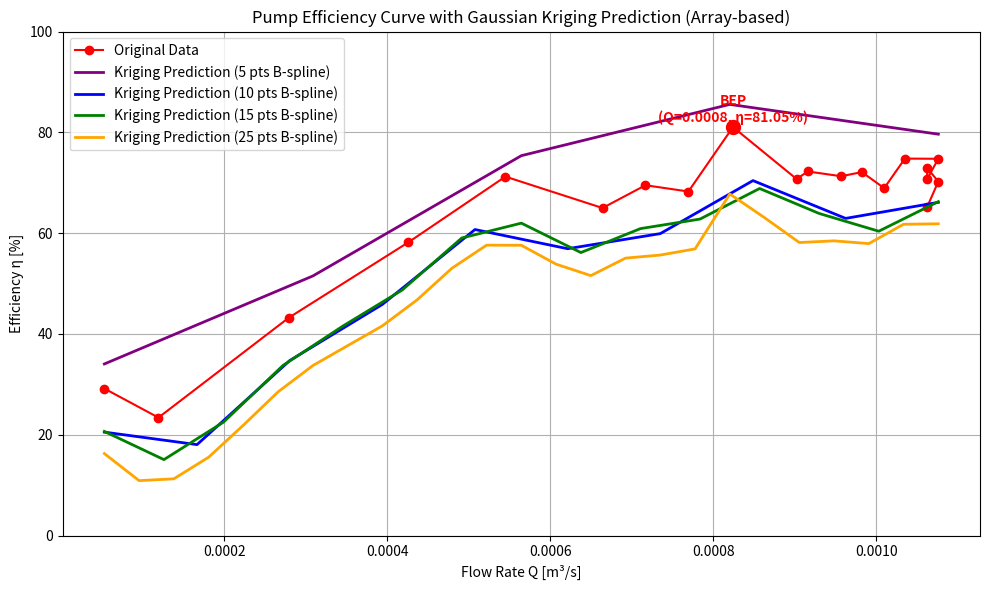

The matplotlib source for this figure:
#!/usr/bin/env python3
# -*- coding: utf-8 -*-
"""
Pump Efficiency Analysis with B-spline + Gaussian Kriging Prediction (Array-based)

[redacted]
Date: 2025-09-26
Description:
    This script calculates pump efficiency from raw pump data and
    performs B-spline interpolation followed by 1D Gaussian Kriging
    prediction with user-defined sill and range, entirely using NumPy arrays.
"""

import numpy as np
import matplotlib.pyplot as plt
from scipy.interpolate import make_interp_spline

# --------------------------------------------------
# Configuration
# --------------------------------------------------
RHO = 1000.0  # Water density [kg/m³]
G = 9.81      # Gravity [m/s²]

# --------------------------------------------------
# Input Data (NumPy arrays)
# --------------------------------------------------
rpm = np.full(20, 900)
T = np.array([
    25.1, 25.45, 25.5, 25.3, 25.25, 25.35, 25.15, 25.2, 25.1, 25.4,
    25.45, 25.3, 25.3, 24.9, 24.95, 25.55, 25.35, 25.15, 25.2, 25.25
])
p_in = np.array([
    1.262, 1.262, 1.212, 0.858, 0.454, 0.0, -0.303, -0.555, -0.909, -1.262,
    -1.464, -1.767, -1.969, -2.020, -2.322, -2.423, -2.474, -2.474, -2.575, -2.575
]) * 1000  # kPa → Pa
p_out = np.array([
    21.48, 20.78, 19.64, 18.15, 17.17, 15.45, 14.54, 13.91, 12.77, 11.86,
    11.16, 10.25, 10.02, 9.74, 9.16, 9.04, 9.24, 9.14, 9.06, 9.06
]) * 1000  # kPa → Pa
Q = np.array([
    0.0527, 0.1191, 0.2793, 0.4258, 0.5449, 0.6641, 0.7168, 0.7695, 0.8242, 0.9023,
    0.9160, 0.9570, 0.9824, 1.0098, 1.0352, 1.0762, 1.0625, 1.0625, 1.0762, 1.0625
]) / 1000  # l/s → m³/s
v_in = np.array([
    0.1216, 0.2747, 0.6439, 0.9817, 1.2563, 1.5310, 1.6526, 1.7742, 1.9003, 2.0804,
    2.1119, 2.2065, 2.2650, 2.3281, 2.3866, 2.4812, 2.4496, 2.4496, 2.4812, 2.4496
])
v_out = np.array([
    0.2192, 0.4953, 1.1612, 1.7702, 2.2655, 2.7609, 2.9801, 3.1993, 3.4267, 3.7515,
    3.8084, 3.9789, 4.0844, 4.1981, 4.3037, 4.4742, 4.4174, 4.4174, 4.4742, 4.4174
])
he = np.full(20, 0.075)
torque = np.array([
    0.0402, 0.1098, 0.1345, 0.1484, 0.1561, 0.2041, 0.2041, 0.2242, 0.1994, 0.2535,
    0.2473, 0.2597, 0.2674, 0.2891, 0.2736, 0.2922, 0.3061, 0.2953, 0.3138, 0.3308
])

# --------------------------------------------------
# Efficiency Calculation
# --------------------------------------------------
omega = rpm * np.pi / 30.0
w_shaft = torque * omega
ha = (p_out - p_in) / (RHO * G) + he + (v_out**2 - v_in**2) / (2 * G)
w_hydraulic = RHO * G * Q * ha
eta = np.clip((w_hydraulic / w_shaft) * 100, 0, 100)

# Find BEP
bep_idx = np.argmax(eta)
bep_Q = Q[bep_idx]
bep_eta = eta[bep_idx]

# Remove duplicate Q values for spline
q_unique, unique_idx = np.unique(Q, return_index=True)
eta_unique = eta[unique_idx]

# --------------------------------------------------
# 1D Ordinary Gaussian Kriging
# --------------------------------------------------
def ordinary_kriging_1d_gaussian(x_data, y_data, x_pred, sill, range_kriging):
    n = len(x_data)
    cov_matrix = np.array([[sill * np.exp(-((x_data[i] - x_data[j])/range_kriging)**2)
                            for j in range(n)] for i in range(n)])
    cov_matrix += 1e-10 * np.eye(n)  # numerical stability

    cov_aug = np.zeros((n+1, n+1))
    cov_aug[:n, :n] = cov_matrix
    cov_aug[-1, :-1] = 1.0
    cov_aug[:-1, -1] = 1.0
    cov_aug[-1, -1] = 0.0

    y_pred = []
    for x in x_pred:
        k = np.array([sill * np.exp(-((x - xi)/range_kriging)**2) for xi in x_data])
        weights = np.linalg.solve(cov_aug, np.append(y_data, 1.0))
        y_pred.append(np.dot(weights[:-1], k))
    return np.clip(np.array(y_pred), 0, 100)

# --------------------------------------------------
# Plot Function
# --------------------------------------------------
def plot_efficiency(Q, eta, q_unique, eta_unique, bep_Q, bep_eta, points_list, colors,
                    sill, range_kriging):
    spline_func = make_interp_spline(q_unique, eta_unique, k=3)

    plt.figure(figsize=(10, 6))
    plt.plot(Q, eta, "ro-", label="Original Data")
    plt.scatter(bep_Q, bep_eta, color="red", s=100, zorder=5)
    plt.text(bep_Q, bep_eta+1, f"BEP\n(Q={bep_Q:.4f}, η={bep_eta:.2f}%)",
             color="red", fontweight="bold", ha="center")

    for i, n_pts in enumerate(points_list):
        q_spline = np.linspace(q_unique.min(), q_unique.max(), n_pts)
        eta_spline = spline_func(q_spline)
        eta_pred = ordinary_kriging_1d_gaussian(q_spline, eta_spline, q_spline,
                                                 sill=sill, range_kriging=range_kriging)
        plt.plot(q_spline, eta_pred, color=colors[i], lw=2,
                 label=f"Kriging Prediction ({n_pts} pts B-spline)")

    plt.xlabel("Flow Rate Q [m³/s]")
    plt.ylabel("Efficiency η [%]")
    plt.title("Pump Efficiency Curve with Gaussian Kriging Prediction (Array-based)")
    plt.ylim(0, 100)
    plt.grid(True)
    plt.legend()
    plt.tight_layout()
    plt.show()

# --------------------------------------------------
# Main Script
# --------------------------------------------------
if __name__ == "__main__":
    sill = np.var(eta_unique) * 1.3
    range_kriging = (q_unique.max() - q_unique.min()) * 0.1

    points_list = [5, 10, 15, 25]
    colors = ["purple", "blue", "green", "orange"]

    plot_efficiency(Q, eta, q_unique, eta_unique, bep_Q, bep_eta,
                    points_list, colors, sill, range_kriging)
